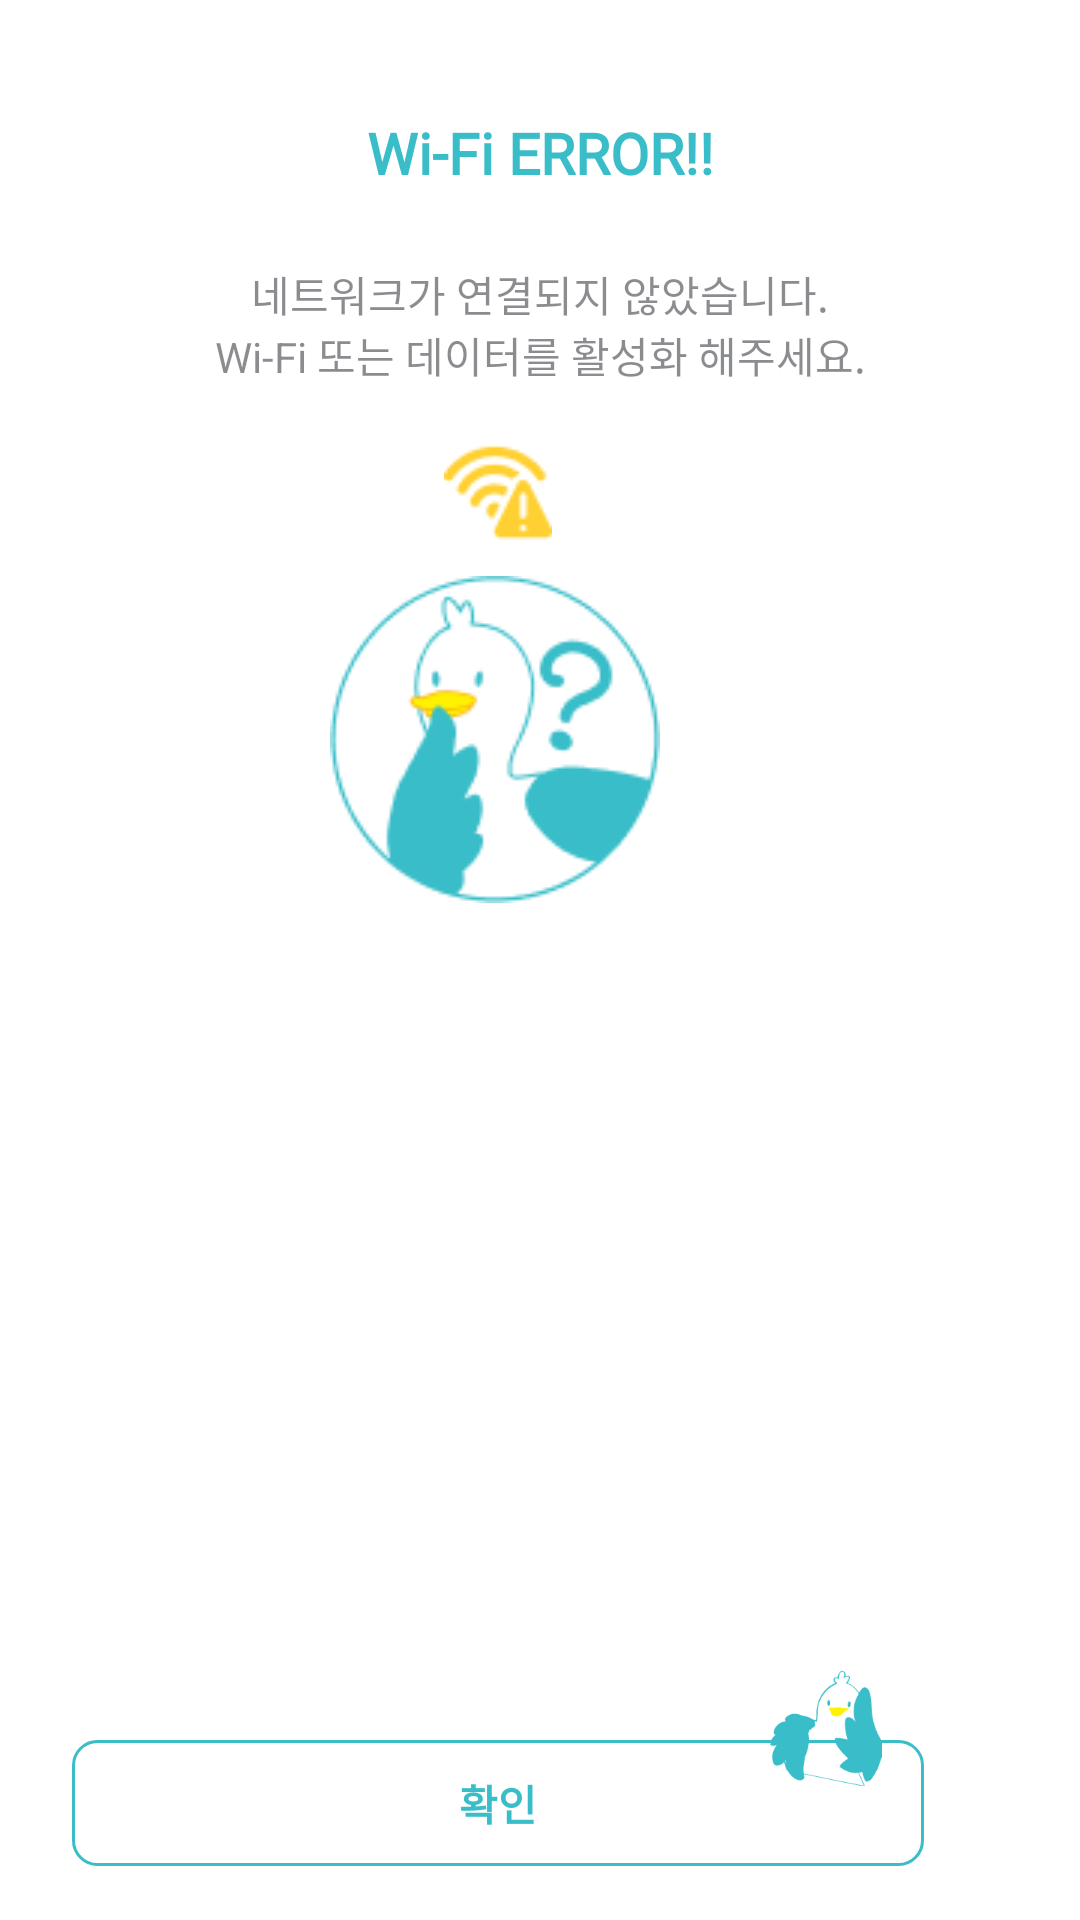

Layout XML and referenced resources for this Android screen:
<!-- AndroidManifest.xml: application theme Theme.ECO100 -->
<!-- res/layout/activity_no_connected_dialog.xml -->
<?xml version="1.0" encoding="utf-8"?>
<LinearLayout xmlns:android="http://schemas.android.com/apk/res/android"
    xmlns:app="http://schemas.android.com/apk/res-auto"
    android:layout_width="@dimen/size_330dp"
    android:layout_height="@dimen/size_380dp"
    android:background="@drawable/common_popup_background"
    android:orientation="vertical">

    <TextView
        style="@style/CommonPopup.TitleStyle"
        android:layout_width="match_parent"
        android:layout_height="@dimen/size_54dp"
        android:layout_marginStart="@dimen/margin_24dp"
        android:layout_marginTop="@dimen/margin_24dp"
        android:layout_marginEnd="@dimen/margin_24dp"
        android:gravity="center"
        android:text="@string/dialog_title"
        app:layout_constraintStart_toStartOf="parent"
        app:layout_constraintTop_toTopOf="parent" />

    <TextView
        style="@style/CommonPopup.TextStyle"
        android:layout_width="match_parent"
        android:layout_height="@dimen/size_60dp"
        android:layout_marginStart="@dimen/margin_24dp"
        android:layout_marginEnd="@dimen/margin_24dp"
        android:gravity="center"

        android:text="@string/dialog_text"
        android:textAlignment="center"
        app:layout_constraintStart_toStartOf="parent"
        app:layout_constraintTop_toTopOf="parent" />

    <ImageView
        android:layout_width="wrap_content"
        android:layout_height="wrap_content"
        android:layout_marginLeft="@dimen/margin_148dp"
        android:layout_marginTop="@dimen/margin_10dp"
        android:src="@drawable/img_dialog_wifi_error" />

    <ImageView
        android:layout_width="wrap_content"
        android:layout_height="wrap_content"
        android:layout_marginStart="@dimen/margin_110dp"
        android:layout_marginTop="@dimen/margin_12dp"
        android:src="@drawable/img_duck_with_question_mark"
        app:layout_constraintStart_toStartOf="parent"
        app:layout_constraintTop_toTopOf="parent" />

    <FrameLayout
        android:id="@+id/dialog_frame_layout"
        android:layout_width="@dimen/size_330dp"
        android:layout_height="match_parent">

        <androidx.appcompat.widget.AppCompatButton
            android:id="@+id/ok_btn"
            style="@style/AlertDialog.AppCompat.BtnConfirmTextStyle"
            android:layout_width="@dimen/size_284dp"
            android:layout_height="@dimen/size_42dp"
            android:layout_marginStart="@dimen/margin_24dp"
            android:layout_marginBottom="@dimen/margin_18dp"
            android:text="@string/popup_confirm" />

        <ImageView
            android:layout_width="@dimen/size_38dp"
            android:layout_height="@dimen/size_40dp"
            android:layout_gravity="bottom|right"
            android:layout_marginEnd="@dimen/margin_36dp"
            android:layout_marginBottom="@dimen/margin_44dp"
            android:src="@drawable/img_popup_btn_ecoduck" />

    </FrameLayout>

</LinearLayout>
<!-- resources referenced by this layout -->
<resources>
  <dimen name="margin_10dp">10dp</dimen>
  <dimen name="margin_110dp">110dp</dimen>
  <dimen name="margin_12dp">12dp</dimen>
  <dimen name="margin_148dp">148dp</dimen>
  <dimen name="margin_18dp">18dp</dimen>
  <dimen name="margin_24dp">24dp</dimen>
  <dimen name="margin_36dp">36dp</dimen>
  <dimen name="margin_44dp">44dp</dimen>
  <dimen name="size_284dp">284dp</dimen>
  <dimen name="size_330dp">330dp</dimen>
  <dimen name="size_380dp">380dp</dimen>
  <dimen name="size_38dp">38dp</dimen>
  <dimen name="size_40dp">40dp</dimen>
  <dimen name="size_42dp">42dp</dimen>
  <dimen name="size_54dp">54dp</dimen>
  <dimen name="size_60dp">60dp</dimen>
  <!-- drawable common_popup_background (drawable) -->
  <?xml version="1.0" encoding="utf-8"?>
  <shape xmlns:android="http://schemas.android.com/apk/res/android">
      <solid android:color="@color/white" />
      <corners android:radius="@dimen/size_16dp" />
  </shape>
  <string name="dialog_text">네트워크가 연결되지 않았습니다.\nWi-Fi 또는 데이터를 활성화 해주세요.</string>
  <string name="dialog_title">Wi-Fi ERROR!!</string>
  <string name="popup_confirm">확인</string>
  <style name="AlertDialog.AppCompat.BtnConfirmTextStyle" parent="Widget.AppCompat.Button.Borderless">
          <item name="android:fontFamily">@font/mapo_peacefull</item>
          <item name="android:background">@drawable/popup_btn_right</item>
          <item name="android:textColor">@color/popup_btn_right_text_color</item>
          <item name="android:layout_marginEnd">@dimen/margin_24dp</item>
          <item name="android:layout_gravity">bottom</item>
          <item name="android:textStyle">bold</item>
          <item name="android:textSize">@dimen/popup_text</item>
          <item name="android:splitMotionEvents">false</item>
      </style>
  <style name="CommonPopup.TextStyle" parent="android:TextAppearance">
          <item name="android:textColor">#80151920</item>
          <item name="android:textSize">@dimen/popup_text</item>
          <item name="android:splitMotionEvents">false</item>
      </style>
  <style name="CommonPopup.TitleStyle" parent="android:TextAppearance">
          <item name="android:textColor">@color/primary_color</item>
          <item name="android:textSize">@dimen/popup_title</item>
          <item name="android:fontFamily">@font/mapo_peacefull</item>
          <item name="android:textStyle">bold</item>
          <item name="android:splitMotionEvents">false</item>
      </style>
  <color name="white">#FFFFFFFF</color>
  <dimen name="size_16dp">16dp</dimen>
  <!-- drawable popup_btn_right (drawable) -->
  <?xml version="1.0" encoding="utf-8"?>
  <selector xmlns:android="http://schemas.android.com/apk/res/android">
  
      <item android:drawable="@drawable/popup_btn_right_pressed" android:state_pressed="true" />
      <item android:drawable="@drawable/popup_btn_right_normal" android:state_pressed="false" />
  
  </selector>
  <dimen name="popup_text">14sp</dimen>
  <color name="primary_color">#39bdc8</color>
  <dimen name="popup_title">19sp</dimen>
  <color name="primary_color_variant">#2e5ec1</color>
  <color name="primary_on_color">#feeadb</color>
  <color name="primary_color_dark">#B1E9EE</color>
  <color name="secondary_color">#0ad6a1</color>
  <color name="secondary_on_color">#ffc74a</color>
  <!-- drawable popup_btn_right_pressed (drawable) -->
  <?xml version="1.0" encoding="utf-8"?>
  <shape xmlns:android="http://schemas.android.com/apk/res/android">
      <solid android:color="@color/primary_color" />
      <corners android:radius="@dimen/size_8dp" />
  </shape>
  <!-- drawable popup_btn_right_normal (drawable) -->
  <?xml version="1.0" encoding="utf-8"?>
  <shape xmlns:android="http://schemas.android.com/apk/res/android">
      <solid android:color="@color/white" />
      <stroke android:color="@color/primary_color"
          android:width="@dimen/size_1dp"/>
      <corners android:radius="@dimen/size_8dp" />
  </shape>
  <dimen name="size_8dp">8dp</dimen>
  <dimen name="size_1dp">1dp</dimen>
</resources>
